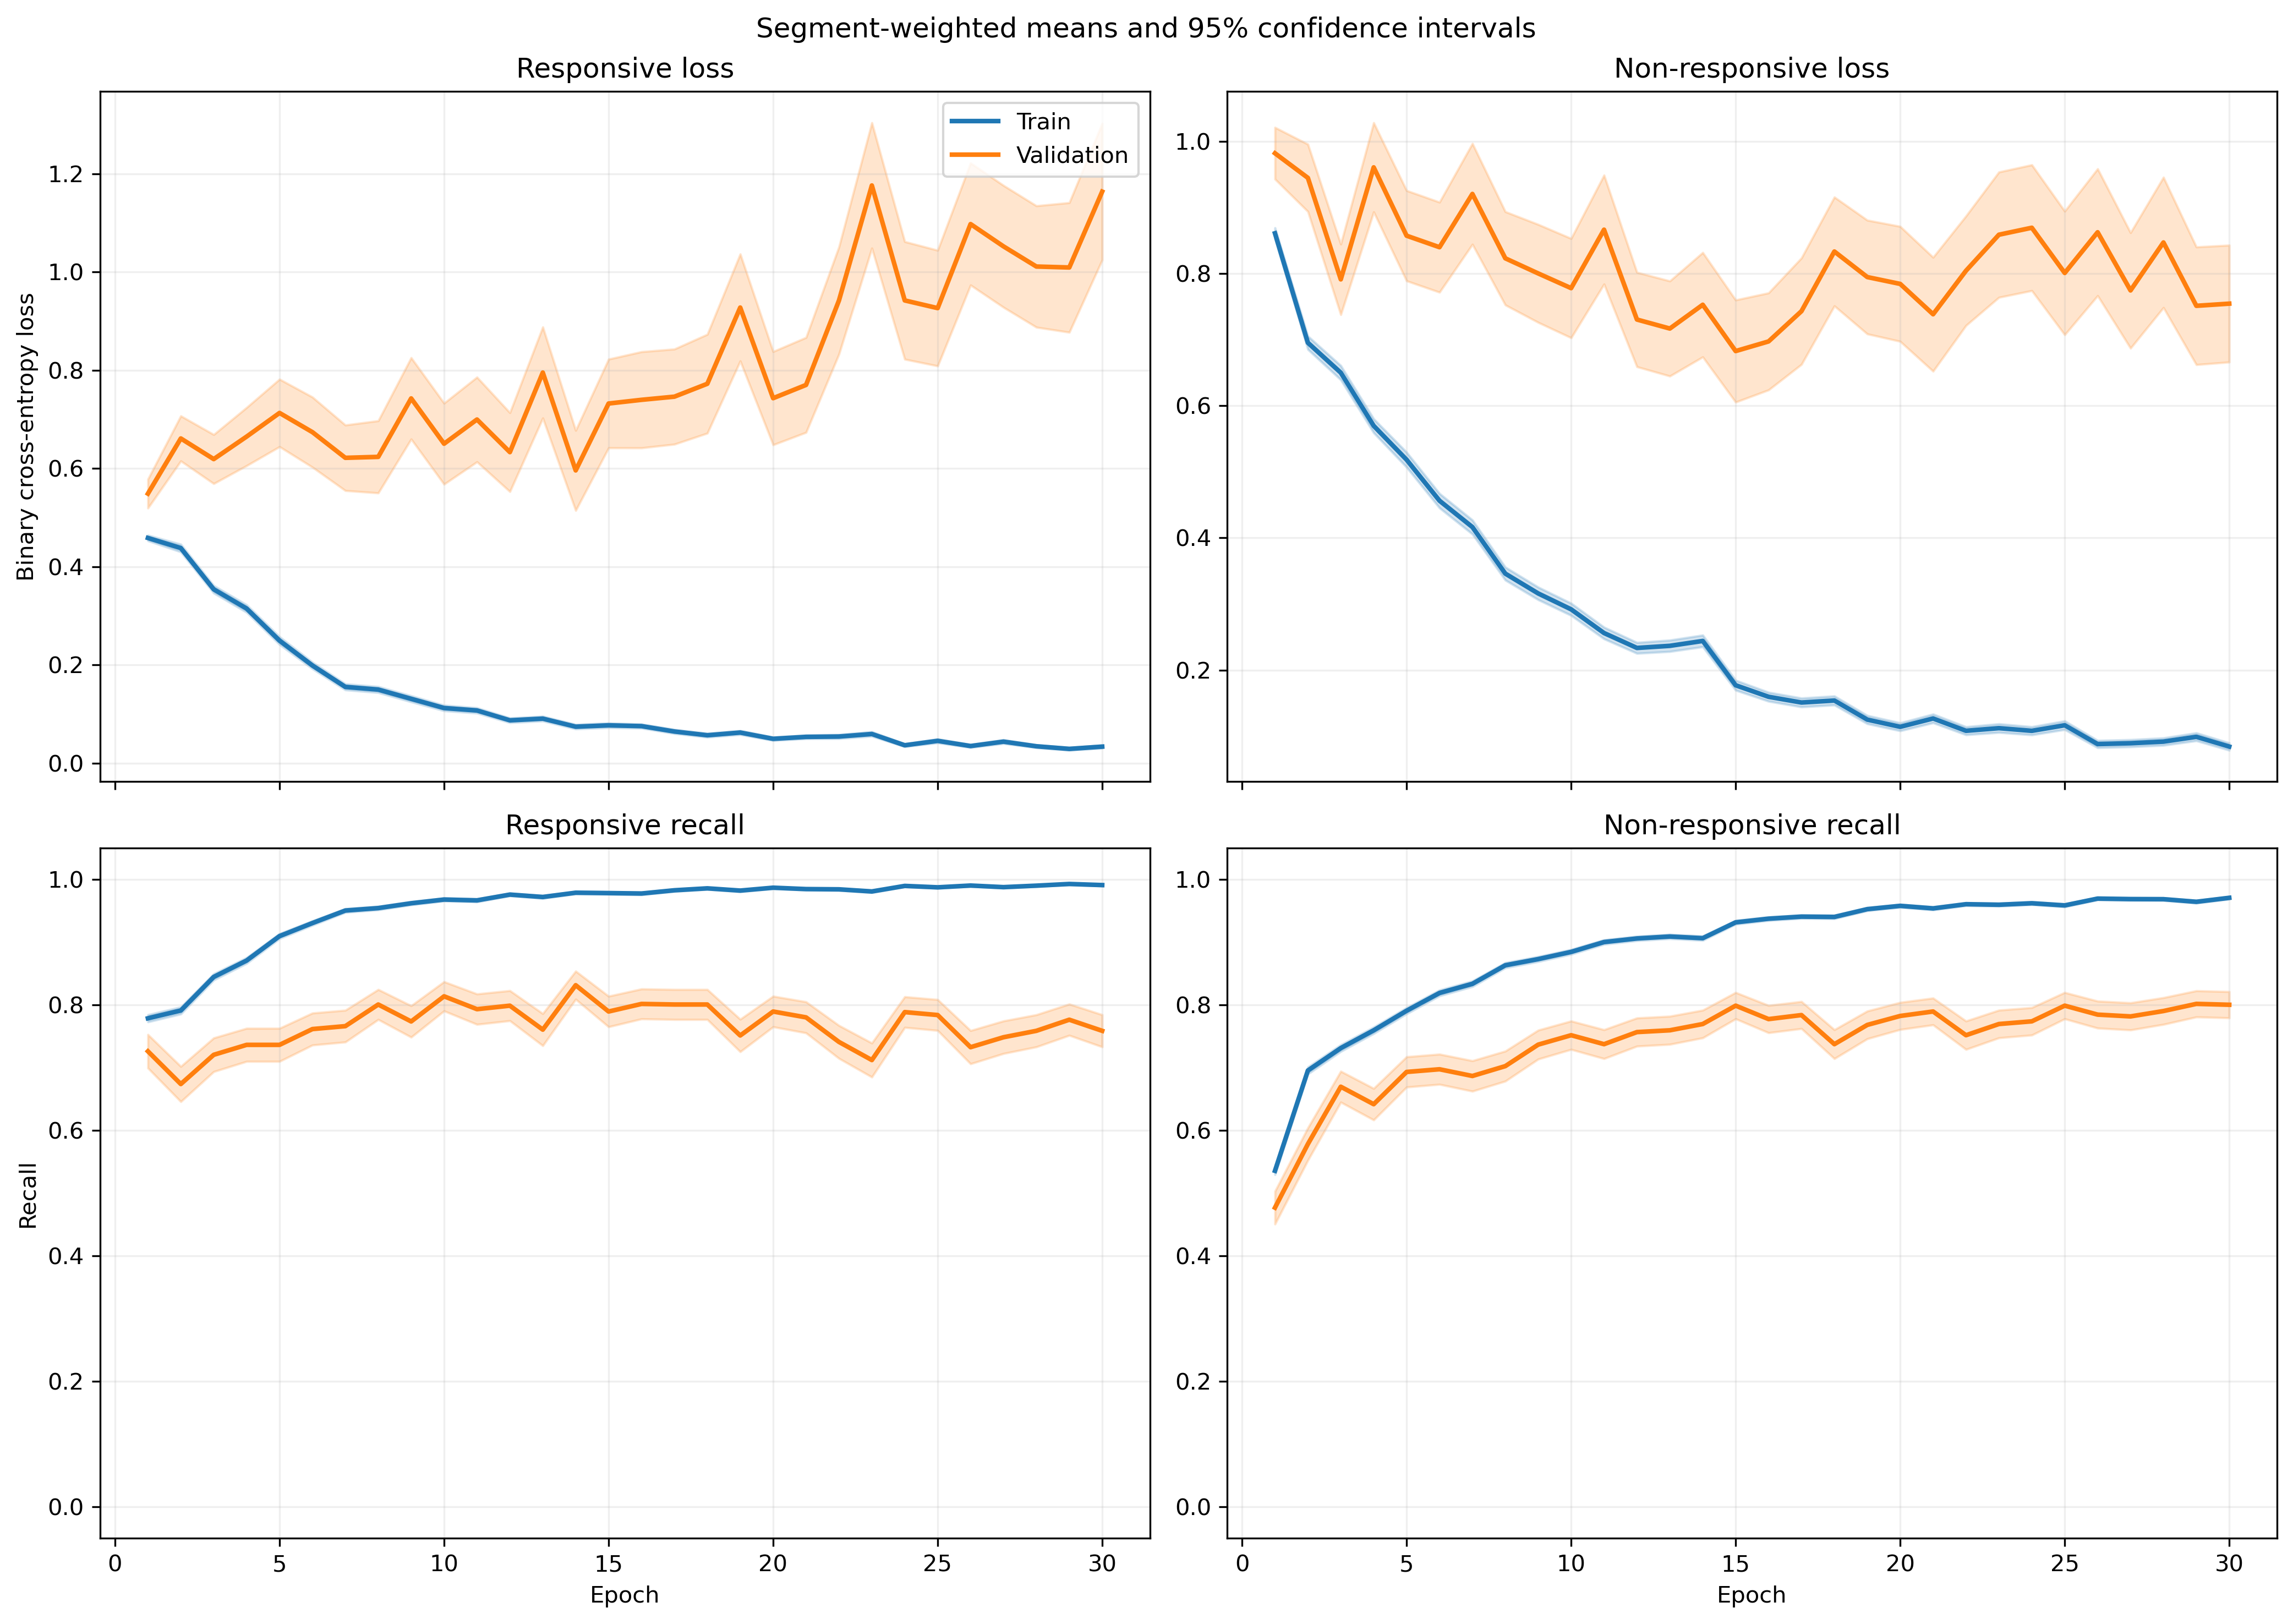

Source data for this figure (header and first rows):
fold, epoch, split, r_loss, r_loss_count, r_loss_sum, r_loss_sum_sq, r_recall, r_recall_count, r_recall_sum, r_recall_sum_sq, nr_loss, nr_loss_count, nr_loss_sum, nr_loss_sum_sq, nr_recall, nr_recall_count, nr_recall_sum, nr_recall_sum_sq
1, 1, train, 0.4497, 1063, 478, 442.4, 0.7686, 1063, 817.0, 817.0, 0.9089, 1401, 1273, 1946, 0.5261, 1401, 737.0, 737.0
1, 1, validation, 0.114, 10, 1.14, 0.1649, 1.0, 10, 10.0, 10.0, , 0, 0.0, 0.0, , 0, 0.0, 0.0
1, 2, train, 0.5181, 1063, 550.8, 727.6, 0.7366, 1063, 783.0, 783.0, 0.6041, 1401, 846.4, 1353, 0.7266, 1401, 1018, 1018
1, 2, validation, 0.1281, 10, 1.281, 0.2431, 1.0, 10, 10.0, 10.0, , 0, 0.0, 0.0, , 0, 0.0, 0.0
1, 3, train, 0.287, 1063, 305.1, 350.9, 0.8655, 1063, 920.0, 920.0, 0.8091, 1401, 1134, 2388, 0.6781, 1401, 950.0, 950.0
1, 3, validation, 0.05398, 10, 0.5398, 0.04335, 1.0, 10, 10.0, 10.0, , 0, 0.0, 0.0, , 0, 0.0, 0.0
1, 4, train, 0.2889, 1063, 307.1, 341.5, 0.8796, 1063, 935.0, 935.0, 0.6127, 1401, 858.4, 1497, 0.7316, 1401, 1025, 1025
1, 4, validation, 0.08082, 10, 0.8082, 0.08553, 1.0, 10, 10.0, 10.0, , 0, 0.0, 0.0, , 0, 0.0, 0.0
1, 5, train, 0.2363, 1063, 251.2, 359.4, 0.9106, 1063, 968.0, 968.0, 0.4436, 1401, 621.5, 1368, 0.8194, 1401, 1148, 1148
1, 5, validation, 0.03358, 10, 0.3358, 0.01468, 1.0, 10, 10.0, 10.0, , 0, 0.0, 0.0, , 0, 0.0, 0.0
1, 6, train, 0.2257, 1063, 239.9, 276.7, 0.9153, 1063, 973.0, 973.0, 0.3801, 1401, 532.5, 1091, 0.8387, 1401, 1175, 1175
1, 6, validation, 0.1178, 10, 1.178, 0.8939, 0.9, 10, 9.0, 9.0, , 0, 0.0, 0.0, , 0, 0.0, 0.0
1, 7, train, 0.1192, 1063, 126.8, 113.8, 0.9727, 1063, 1034, 1034, 0.3323, 1401, 465.6, 929.4, 0.8615, 1401, 1207, 1207
1, 7, validation, 0.02447, 10, 0.2447, 0.007795, 1.0, 10, 10.0, 10.0, , 0, 0.0, 0.0, , 0, 0.0, 0.0
1, 8, train, 0.2295, 1063, 244, 591.2, 0.9247, 1063, 983.0, 983.0, 0.2967, 1401, 415.6, 1085, 0.8908, 1401, 1248, 1248
1, 8, validation, 0.01229, 10, 0.1229, 0.003609, 1.0, 10, 10.0, 10.0, , 0, 0.0, 0.0, , 0, 0.0, 0.0
1, 9, train, 0.08086, 1063, 85.95, 147.5, 0.9784, 1063, 1040, 1040, 0.3212, 1401, 450.1, 1198, 0.8751, 1401, 1226, 1226
1, 9, validation, 0.01287, 10, 0.1287, 0.001977, 1.0, 10, 10.0, 10.0, , 0, 0.0, 0.0, , 0, 0.0, 0.0
1, 10, train, 0.08975, 1063, 95.41, 122.5, 0.9784, 1063, 1040, 1040, 0.294, 1401, 411.9, 945.3, 0.8779, 1401, 1230, 1230
1, 10, validation, 0.01048, 10, 0.1048, 0.001471, 1.0, 10, 10.0, 10.0, , 0, 0.0, 0.0, , 0, 0.0, 0.0
1, 11, train, 0.1112, 1063, 118.2, 273.2, 0.9624, 1063, 1023, 1023, 0.2597, 1401, 363.8, 1148, 0.9129, 1401, 1279, 1279
1, 11, validation, 0.003369, 10, 0.03369, 0.0001308, 1.0, 10, 10.0, 10.0, , 0, 0.0, 0.0, , 0, 0.0, 0.0
1, 12, train, 0.05093, 1063, 54.14, 21.88, 0.9944, 1063, 1057, 1057, 0.3372, 1401, 472.4, 895.7, 0.8551, 1401, 1198, 1198
1, 12, validation, 0.02094, 10, 0.2094, 0.006129, 1.0, 10, 10.0, 10.0, , 0, 0.0, 0.0, , 0, 0.0, 0.0
1, 13, train, 0.1614, 1063, 171.6, 264.2, 0.9445, 1063, 1004, 1004, 0.09725, 1401, 136.3, 205.3, 0.9536, 1401, 1336, 1336
1, 13, validation, 0.02035, 10, 0.2035, 0.007615, 1.0, 10, 10.0, 10.0, , 0, 0.0, 0.0, , 0, 0.0, 0.0
1, 14, train, 0.07853, 1063, 83.48, 156.7, 0.9802, 1063, 1042, 1042, 0.1753, 1401, 245.6, 537.4, 0.9279, 1401, 1300, 1300
1, 14, validation, 0.01021, 10, 0.1021, 0.001267, 1.0, 10, 10.0, 10.0, , 0, 0.0, 0.0, , 0, 0.0, 0.0
1, 15, train, 0.03276, 1063, 34.83, 36.29, 0.9934, 1063, 1056, 1056, 0.2561, 1401, 358.8, 837.5, 0.8979, 1401, 1258, 1258
1, 15, validation, 0.005535, 10, 0.05535, 0.0003641, 1.0, 10, 10.0, 10.0, , 0, 0.0, 0.0, , 0, 0.0, 0.0
1, 16, train, 0.09335, 1063, 99.23, 77.71, 0.9746, 1063, 1036, 1036, 0.1374, 1401, 192.6, 296.1, 0.9372, 1401, 1313, 1313
1, 16, validation, 0.0497, 10, 0.497, 0.07989, 1.0, 10, 10.0, 10.0, , 0, 0.0, 0.0, , 0, 0.0, 0.0
1, 17, train, 0.08062, 1063, 85.7, 150.8, 0.9765, 1063, 1038, 1038, 0.1236, 1401, 173.1, 410.3, 0.9479, 1401, 1328, 1328
1, 17, validation, 0.006612, 10, 0.06612, 0.000929, 1.0, 10, 10.0, 10.0, , 0, 0.0, 0.0, , 0, 0.0, 0.0
1, 18, train, 0.03018, 1063, 32.08, 25.38, 0.9944, 1063, 1057, 1057, 0.1437, 1401, 201.3, 488.1, 0.95, 1401, 1331, 1331
1, 18, validation, 0.004315, 10, 0.04315, 0.0002634, 1.0, 10, 10.0, 10.0, , 0, 0.0, 0.0, , 0, 0.0, 0.0
1, 19, train, 0.03249, 1063, 34.54, 10.45, 0.9962, 1063, 1059, 1059, 0.1243, 1401, 174.2, 307.4, 0.9522, 1401, 1334, 1334
1, 19, validation, 0.008382, 10, 0.08382, 0.001028, 1.0, 10, 10.0, 10.0, , 0, 0.0, 0.0, , 0, 0.0, 0.0
1, 20, train, 0.02427, 1063, 25.8, 18.14, 0.9953, 1063, 1058, 1058, 0.1527, 1401, 213.9, 548.4, 0.9422, 1401, 1320, 1320
1, 20, validation, 0.003262, 10, 0.03262, 0.000154, 1.0, 10, 10.0, 10.0, , 0, 0.0, 0.0, , 0, 0.0, 0.0
1, 21, train, 0.01507, 1063, 16.02, 4.304, 0.9972, 1063, 1060, 1060, 0.1551, 1401, 217.3, 518.6, 0.9408, 1401, 1318, 1318
1, 21, validation, 0.003042, 10, 0.03042, 0.0001702, 1.0, 10, 10.0, 10.0, , 0, 0.0, 0.0, , 0, 0.0, 0.0
1, 22, train, 0.1155, 1063, 122.8, 234.4, 0.9548, 1063, 1015, 1015, 0.1088, 1401, 152.5, 308, 0.9607, 1401, 1346, 1346
1, 22, validation, 0.004579, 10, 0.04579, 0.0002823, 1.0, 10, 10.0, 10.0, , 0, 0.0, 0.0, , 0, 0.0, 0.0
1, 23, train, 0.05008, 1063, 53.23, 66.82, 0.9831, 1063, 1045, 1045, 0.08189, 1401, 114.7, 284.1, 0.9736, 1401, 1364, 1364
1, 23, validation, 0.002294, 10, 0.02294, 6.948209033907915e-05, 1.0, 10, 10.0, 10.0, , 0, 0.0, 0.0, , 0, 0.0, 0.0
1, 24, train, 0.04219, 1063, 44.84, 51.37, 0.984, 1063, 1046, 1046, 0.07352, 1401, 103, 224.2, 0.9729, 1401, 1363, 1363
1, 24, validation, 0.003293, 10, 0.03293, 0.0001513, 1.0, 10, 10.0, 10.0, , 0, 0.0, 0.0, , 0, 0.0, 0.0
1, 25, train, 0.1376, 1063, 146.2, 415.3, 0.9558, 1063, 1016, 1016, 0.0775, 1401, 108.6, 299.7, 0.97, 1401, 1359, 1359
1, 25, validation, 0.01016, 10, 0.1016, 0.00758, 1.0, 10, 10.0, 10.0, , 0, 0.0, 0.0, , 0, 0.0, 0.0
1, 26, train, 0.01331, 1063, 14.15, 6.7, 0.9972, 1063, 1060, 1060, 0.1031, 1401, 144.4, 404.4, 0.9665, 1401, 1354, 1354
1, 26, validation, 0.0006166, 10, 0.006166, 4.6083332563284785e-06, 1.0, 10, 10.0, 10.0, , 0, 0.0, 0.0, , 0, 0.0, 0.0
1, 27, train, 0.02386, 1063, 25.36, 17.17, 0.9953, 1063, 1058, 1058, 0.04769, 1401, 66.81, 165.8, 0.9836, 1401, 1378, 1378
1, 27, validation, 0.003389, 10, 0.03389, 0.0002897, 1.0, 10, 10.0, 10.0, , 0, 0.0, 0.0, , 0, 0.0, 0.0
1, 28, train, 0.0149, 1063, 15.84, 6.934, 0.9972, 1063, 1060, 1060, 0.05315, 1401, 74.47, 166.2, 0.9836, 1401, 1378, 1378
1, 28, validation, 0.001757, 10, 0.01757, 4.937636686008773e-05, 1.0, 10, 10.0, 10.0, , 0, 0.0, 0.0, , 0, 0.0, 0.0
1, 29, train, 0.01283, 1063, 13.64, 4.257, 0.9981, 1063, 1061, 1061, 0.1482, 1401, 207.7, 602.9, 0.9472, 1401, 1327, 1327
1, 29, validation, 0.0008182, 10, 0.008182, 2.5530157472530846e-05, 1.0, 10, 10.0, 10.0, , 0, 0.0, 0.0, , 0, 0.0, 0.0
1, 30, train, 0.04728, 1063, 50.25, 72.5, 0.9878, 1063, 1050, 1050, 0.05111, 1401, 71.6, 116.3, 0.9843, 1401, 1379, 1379
1, 30, validation, 0.003264, 10, 0.03264, 0.0002102, 1.0, 10, 10.0, 10.0, , 0, 0.0, 0.0, , 0, 0.0, 0.0
... 1,140 more rows
